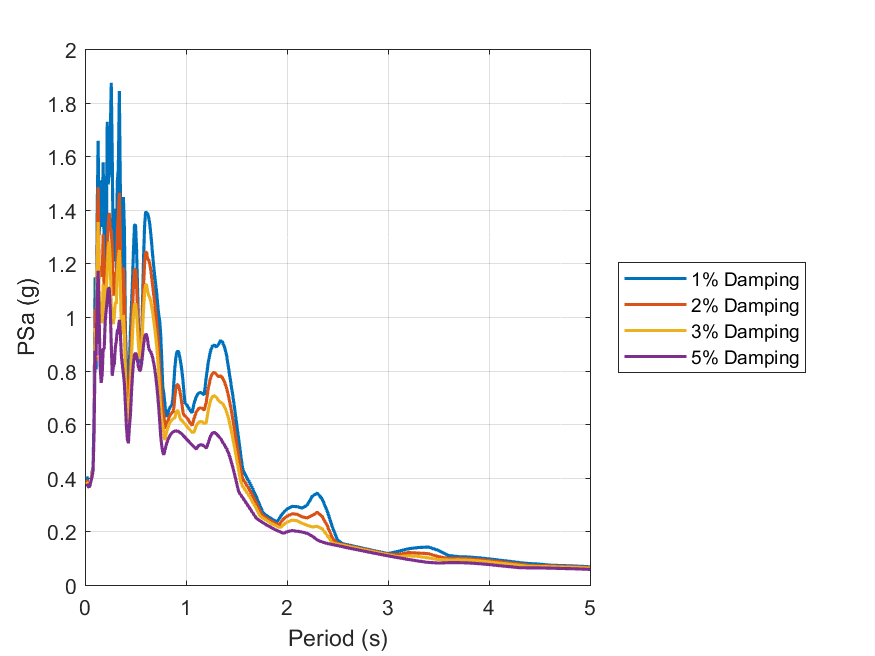

Values plotted in this chart, from the file beside it:
id, period, psa_1, psa_2, psa_3, psa_5
1, 0.01, Inf, Inf, Inf, Inf
2, 0.02, 0.4051, 0.3926, 0.3854, 0.3777
3, 0.03, 0.3668, 0.3667, 0.3682, 0.3689
4, 0.04, 0.3683, 0.3648, 0.3643, 0.3644
5, 0.05, 0.3723, 0.3724, 0.3724, 0.3724
6, 0.06, 0.3877, 0.3883, 0.3885, 0.3884
7, 0.07, 0.4226, 0.4181, 0.4121, 0.4038
8, 0.08, 0.4391, 0.4337, 0.4325, 0.4257
9, 0.09, 0.6502, 0.5743, 0.5686, 0.5735
10, 0.1, 1.148, 1.03, 0.9591, 0.8735
11, 0.11, 0.8053, 0.8361, 0.8519, 0.8556
12, 0.12, 1.369, 1.252, 1.175, 1.069
13, 0.13, 1.658, 1.484, 1.354, 1.172
14, 0.14, 1.306, 1.143, 1.08, 1
15, 0.15, 1.392, 1.189, 1.036, 0.8174
16, 0.16, 1.511, 1.18, 0.9768, 0.7542
17, 0.17, 1.336, 1.15, 0.9895, 0.7854
18, 0.18, 1.578, 1.307, 1.122, 0.8808
19, 0.19, 1.244, 1.071, 0.9787, 0.8817
20, 0.2, 1.526, 1.203, 1.072, 0.983
21, 0.21, 1.181, 1.142, 1.103, 1.025
22, 0.22, 1.729, 1.238, 1.163, 1.065
23, 0.23, 1.495, 1.347, 1.256, 1.108
24, 0.24, 1.532, 1.389, 1.282, 1.107
25, 0.25, 1.673, 1.326, 1.212, 1.036
26, 0.26, 1.874, 1.324, 1.039, 0.8962
27, 0.27, 1.594, 1.251, 1.027, 0.7806
28, 0.28, 1.207, 1.079, 0.9733, 0.813
29, 0.29, 1.337, 1.119, 1.001, 0.8245
30, 0.3, 1.403, 1.168, 1.055, 0.8846
31, 0.31, 1.181, 1.1, 1.049, 0.9108
32, 0.32, 1.506, 1.309, 1.167, 0.9492
33, 0.33, 1.554, 1.38, 1.216, 0.9538
34, 0.34, 1.843, 1.463, 1.249, 0.9894
35, 0.35, 1.482, 1.277, 1.133, 0.9395
36, 0.36, 0.9682, 0.9355, 0.9366, 0.8558
37, 0.37, 1.083, 1.014, 0.9517, 0.8213
38, 0.38, 1.447, 1.184, 1.008, 0.7882
39, 0.39, 1.329, 1.087, 0.9338, 0.7508
40, 0.4, 0.9543, 0.8528, 0.7813, 0.673
41, 0.41, 0.8302, 0.7355, 0.6605, 0.5918
42, 0.42, 0.7344, 0.6618, 0.6078, 0.5417
43, 0.43, 0.7971, 0.6879, 0.6175, 0.5287
44, 0.44, 0.8274, 0.7517, 0.6876, 0.5919
45, 0.45, 0.9482, 0.8227, 0.7461, 0.6366
46, 0.46, 1.041, 0.9275, 0.8455, 0.7174
47, 0.47, 1.133, 1.028, 0.9321, 0.7828
48, 0.48, 1.25, 1.117, 1.004, 0.8302
49, 0.49, 1.342, 1.177, 1.048, 0.858
50, 0.5, 1.344, 1.178, 1.051, 0.866
51, 0.51, 1.26, 1.123, 1.015, 0.8559
52, 0.52, 1.117, 1.029, 0.9555, 0.8353
53, 0.53, 0.9633, 0.9291, 0.8914, 0.8129
54, 0.54, 0.852, 0.8591, 0.8489, 0.7993
55, 0.55, 0.8285, 0.8479, 0.8452, 0.8024
56, 0.56, 0.9097, 0.905, 0.8848, 0.8254
57, 0.57, 1.064, 1.008, 0.9568, 0.8598
58, 0.58, 1.223, 1.118, 1.033, 0.896
59, 0.59, 1.34, 1.202, 1.09, 0.924
60, 0.6, 1.393, 1.243, 1.122, 0.9368
... 130 more rows
